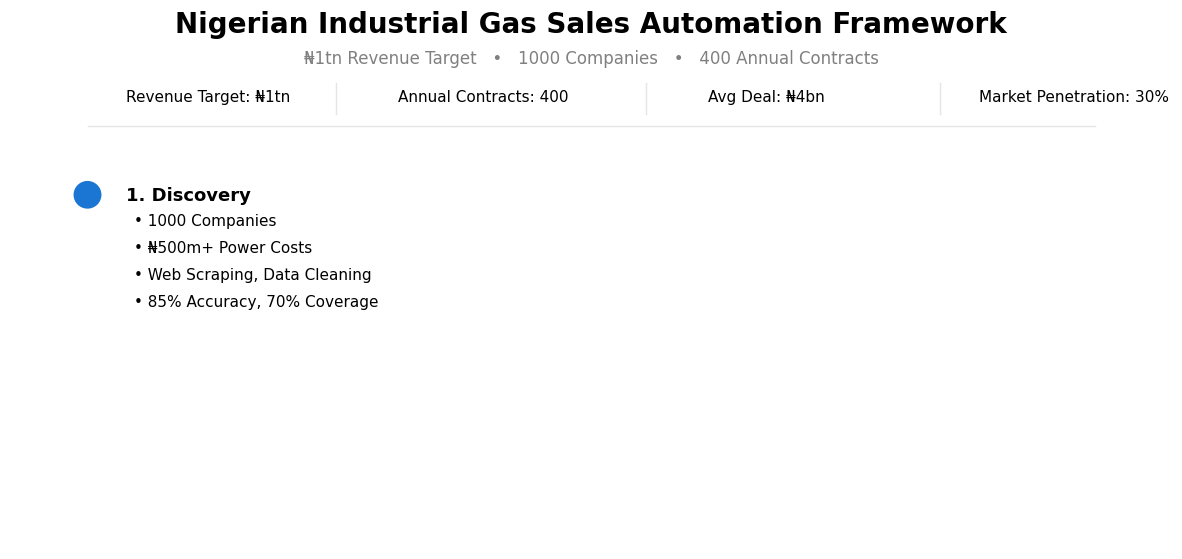

This chart was generated by the following Python code: (Note: this script raises an exception after producing the figure.)
import matplotlib.pyplot as plt
import matplotlib.patches as patches
import numpy as np

plt.style.use('default')
fig, ax = plt.subplots(figsize=(15, 7))
fig.patch.set_facecolor('white')
ax.set_xlim(0, 15)
ax.set_ylim(0, 7)
ax.axis('off')

accent = '#1a76d2'
light_grey = '#e5e5e5'

# --- Title ---
ax.text(7.5, 6.7, 'Nigerian Industrial Gas Sales Automation Framework', fontsize=20, fontweight='bold', ha='center', color='black', family='DejaVu Sans')
ax.text(7.5, 6.3, '₦1tn Revenue Target   •   1000 Companies   •   400 Annual Contracts', fontsize=12, ha='center', color='grey', family='DejaVu Sans')

# --- KPIs (single line, subtle separator) ---
kpi_y = 5.8
kpi_labels = [
    'Revenue Target: ₦1tn',
    'Annual Contracts: 400',
    'Avg Deal: ₦4bn',
    'Market Penetration: 30%'
]
kpi_xs = [1.5, 5, 9, 12.5]
for x, label in zip(kpi_xs, kpi_labels):
    ax.text(x, kpi_y, label, fontsize=11, ha='left', color='black', family='DejaVu Sans')
for x in [4.2, 8.2, 12]:
    ax.plot([x, x], [kpi_y-0.15, kpi_y+0.25], color=light_grey, lw=1)
ax.plot([1, 14], [kpi_y-0.3, kpi_y-0.3], color=light_grey, lw=1)

# --- Stages (grid, geometric icons) ---
stage_y = 4.7
stage_xs = [1.5, 5, 8.5, 12]
stage_titles = [
    '1. Discovery',
    '2. Champion Mapping',
    '3. Deep Research',
    '4. Campaign Prep'
]
stage_icons = [
    lambda x, y: ax.add_patch(patches.Circle((x-0.5, y-0.1), 0.18, facecolor=accent, fill=True, zorder=2)), # circle
    lambda x, y: ax.add_patch(patches.RegularPolygon((x-0.5, y-0.1), 3, 0.18, facecolor=accent, orientation=np.pi/2, fill=True, zorder=2)), # triangle
    lambda x, y: ax.add_patch(patches.Rectangle((x-0.68, y-0.28), 0.36, 0.36, facecolor=accent, fill=True, zorder=2)), # square
    lambda x, y: ax.add_patch(patches.FancyBboxPatch((x-0.7, y-0.22), 0.4, 0.28, boxstyle='round,pad=0.05', facecolor=accent, fill=True, zorder=2)) # envelope
]
stage_bullets = [
    ['1000 Companies', '₦500m+ Power Costs', 'Web Scraping, Data Cleaning', '85% Accuracy, 70% Coverage'],
    ['3-5 Contacts/Company', 'Middle Management', 'LinkedIn Automation', '80% Validity, 85% Accuracy'],
    ['8-Hour Research', 'Psychology & Persuasion', 'News Monitoring, AI Analysis', '8/10 Depth, 90% Complete'],
    ['20-50 Companies/Week', 'Personalised Outreach', 'Email Personalisation', '15% Meetings, 8% Deals']
]
for i, (x, title, icon, bullets) in enumerate(zip(stage_xs, stage_titles, stage_icons, stage_bullets)):
    icon(x, stage_y)
    ax.text(x, stage_y, title, fontsize=13, fontweight='bold', ha='left', va='top', color='black', family='DejaVu Sans')
    for j, bullet in enumerate(bullets):
        ax.text(x+0.1, stage_y-0.35*(j+1), '\u2022 ' + bullet, fontsize=11, ha='left', va='top', color='black', family='DejaVu Sans')

# --- Thin arrows between stages ---
arrow_props = dict(arrowstyle='->', lw=1, color=accent, shrinkA=0, shrinkB=0)
for i in range(3):
    ax.annotate('', xy=(stage_xs[i+1]-0.3, stage_y-0.7), xytext=(stage_xs[i]+2.2, stage_y-0.7), arrowprops=arrow_props)

# --- Continuous Learning (side note, not a line) ---
cls_y = 2.2
ax.text(13.5, cls_y, 'Continuous Learning:', fontsize=11, fontweight='bold', ha='right', color=accent, family='DejaVu Sans')
ax.text(13.5, cls_y-0.3, 'Win/Loss Analysis • Weekly Reviews • Monthly Optimisation • 20% Annual Improvement',
        fontsize=10, ha='right', color=accent, family='DejaVu Sans')

# --- Market Context (foundation, no box) ---
context_y = 1.0
ax.text(7.5, context_y+0.4, 'Nigerian Market Context', fontsize=12, fontweight='bold', ha='center', color='black', family='DejaVu Sans')
ax.text(7.5, context_y, 'Grid Reliability: 40-70%   •   Generator Dependency: 85%   •   Diesel: ₦180-250/kWh   •   Gas: ₦80-120/kWh\nRelationship-First   •   Trust: 5 Touchpoints   •   Bottom-up Influence   •   Hierarchy Respect   •   Challenges not Problems',
        fontsize=10, ha='center', color='grey', family='DejaVu Sans')

plt.tight_layout()
plt.savefig('gas_sales_automation_framework_ibm.png', dpi=300, bbox_inches='tight', facecolor='white')
plt.show()
print('✅ IBM-style, Tufte x IBM, data-ink maximised visual created: gas_sales_automation_framework_ibm.png') 